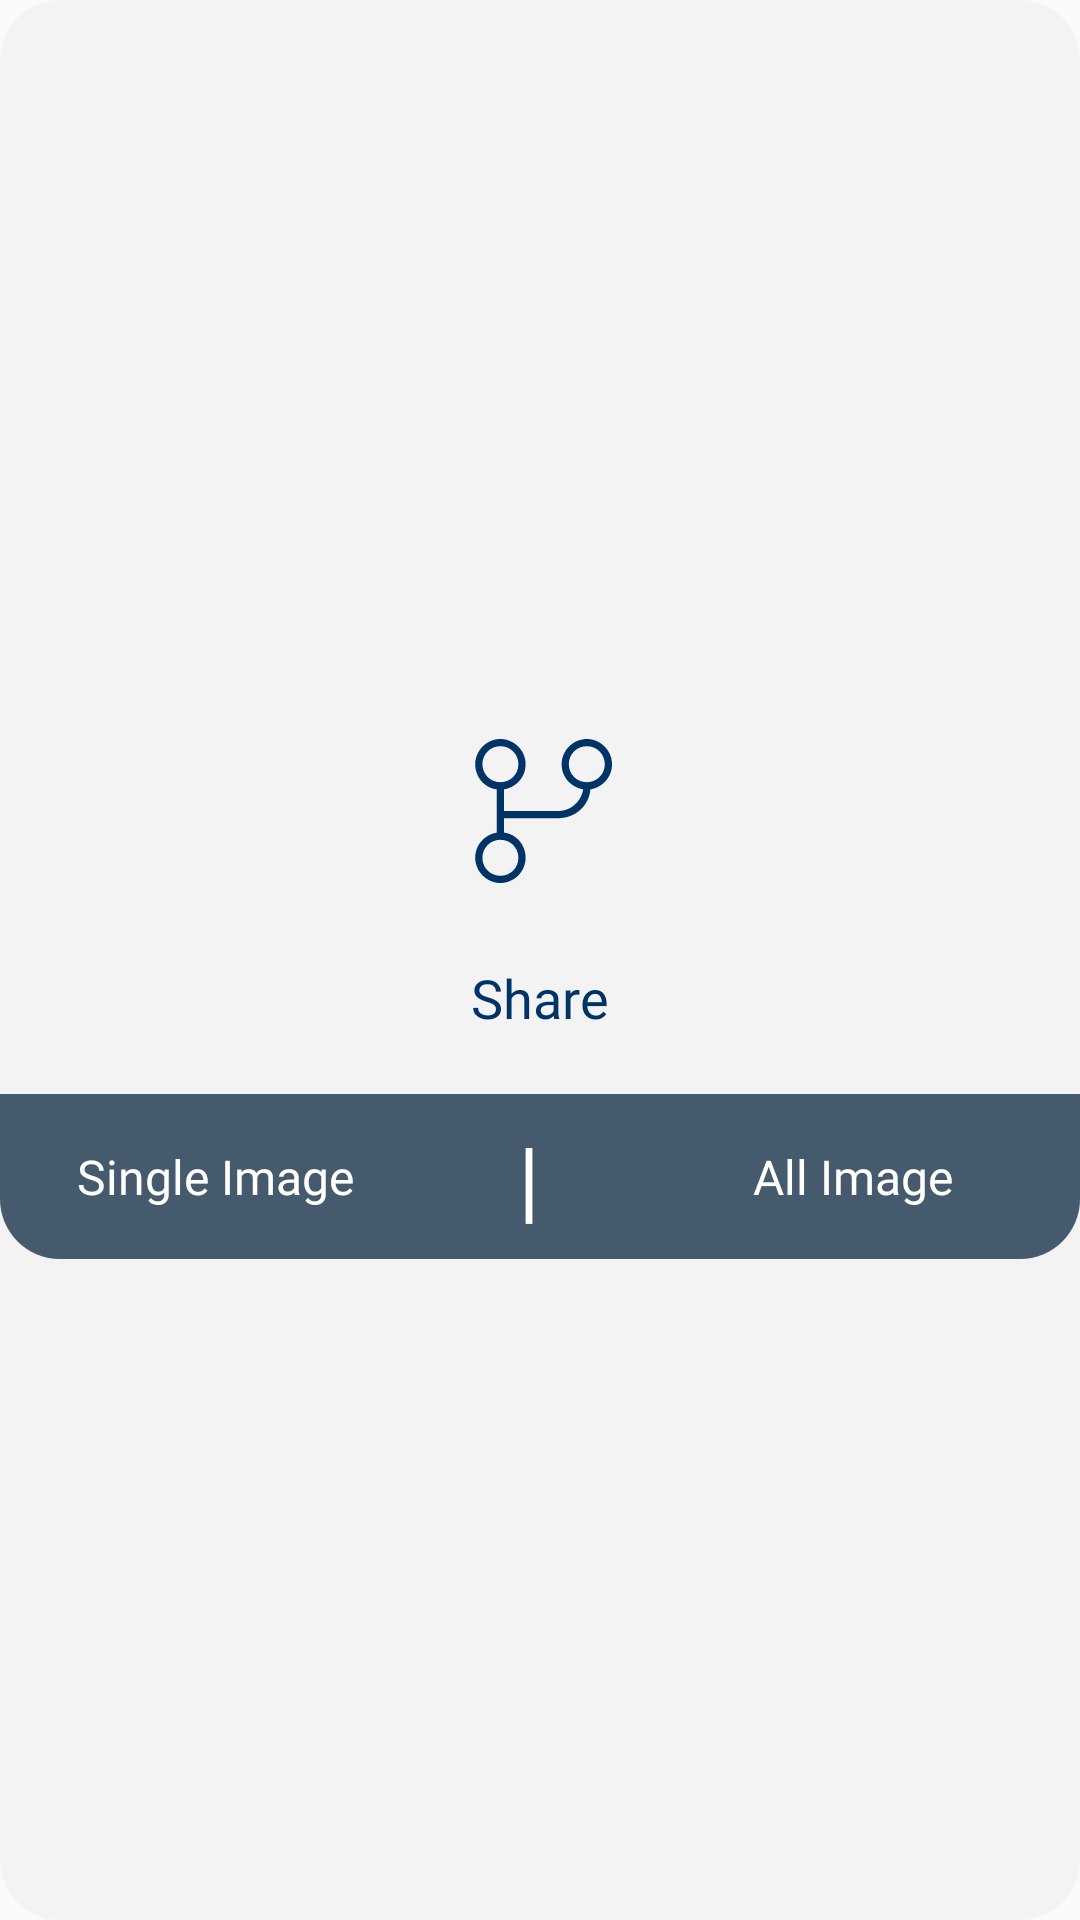

Reconstruct the res/layout file that produces this screen, plus the resources it refers to.
<!-- AndroidManifest.xml: application theme AppTheme -->
<!-- res/layout/dialog_share.xml -->
<?xml version="1.0" encoding="utf-8"?>
<LinearLayout
    xmlns:android="http://schemas.android.com/apk/res/android"
    xmlns:app="http://schemas.android.com/apk/res-auto"
    xmlns:aapt="http://schemas.android.com/aapt"
    android:gravity="center"
    android:layout_gravity="center"
    android:orientation="vertical"
    android:background="@drawable/add_text_bg"
    android:layout_width="match_parent"
    android:layout_height="match_parent"
    android:layout_margin="10dp"
    android:weightSum="1"
    android:minWidth="300dp">
    <ImageView
        android:layout_gravity="center"
        android:layout_width="60dp"
        android:layout_height="60dp"
        android:layout_marginTop="20dp"
        android:layout_marginBottom="20dp"
        android:src="@drawable/ic_share_icon"/>
    <TextView
        android:textSize="18sp"
        android:textColor="@color/colorTextBlue"
        android:layout_gravity="center"
        android:layout_width="wrap_content"
        android:layout_height="wrap_content"
        android:text="Share"
        android:fontFamily="@font/roboto_medium"/>
    <LinearLayout
        android:gravity="center"
        android:orientation="horizontal"
        android:background="@drawable/add_text_dialog_button_bg"
        android:layout_width="match_parent"
        android:layout_height="55dp"
        android:layout_marginTop="20dp">
        <LinearLayout
            android:gravity="center"
            android:id="@+id/btnSingle"
            android:layout_width="match_parent"
            android:layout_height="match_parent"
            android:layout_weight="0.6">
            <TextView
                android:textSize="16sp"
                android:textColor="@color/white"
                android:layout_width="wrap_content"
                android:layout_height="wrap_content"
                android:text="Single Image"
                android:fontFamily="@font/roboto_medium"/>
        </LinearLayout>
        <LinearLayout
            android:layout_width="match_parent"
            android:layout_height="match_parent"
            android:layout_weight="0.4">
            <LinearLayout
                android:gravity="center"
                android:layout_gravity="center"
                android:layout_width="match_parent"
                android:layout_height="match_parent"
                android:layout_weight="0.7">
                <TextView
                    android:textSize="30dp"
                    android:textColor="#FFFF"
                    android:layout_width="wrap_content"
                    android:layout_height="wrap_content"
                    android:text="|"/>
            </LinearLayout>
            <LinearLayout
                android:gravity="center"
                android:id="@+id/btnAllImage"
                android:layout_width="match_parent"
                android:layout_height="match_parent"
                android:layout_weight="0.3">
                <TextView
                    android:textSize="16sp"
                    android:textColor="@color/white"
                    android:layout_width="wrap_content"
                    android:layout_height="wrap_content"
                    android:text="All Image"
                    android:fontFamily="@font/roboto_medium"/>
            </LinearLayout>
        </LinearLayout>
    </LinearLayout>
</LinearLayout>
<!-- resources referenced by this layout -->
<resources>
  <color name="colorTextBlue">#003466</color>
  <color name="white">#ffffff</color>
  <!-- drawable add_text_bg (drawable) -->
  <?xml version="1.0" encoding="utf-8"?>
  <shape xmlns:android="http://schemas.android.com/apk/res/android" xmlns:app="http://schemas.android.com/apk/res-auto" xmlns:aapt="http://schemas.android.com/aapt" android:shape="rectangle">
      <solid android:color="@color/colorBackground"/>
      <corners android:radius="20dp"/>
  </shape>
  <!-- drawable add_text_dialog_button_bg (drawable) -->
  <?xml version="1.0" encoding="utf-8"?>
  <shape xmlns:android="http://schemas.android.com/apk/res/android" xmlns:app="http://schemas.android.com/apk/res-auto" xmlns:aapt="http://schemas.android.com/aapt" android:shape="rectangle">
      <solid android:color="@color/bg"/>
      <corners android:bottomLeftRadius="20dp" android:bottomRightRadius="20dp"/>
  </shape>
  <!-- drawable ic_share_icon (drawable) -->
  <?xml version="1.0" encoding="utf-8"?>
  <vector xmlns:android="http://schemas.android.com/apk/res/android" xmlns:app="http://schemas.android.com/apk/res-auto" xmlns:aapt="http://schemas.android.com/aapt" android:height="25dp" android:width="25dp" android:viewportWidth="25" android:viewportHeight="25">
      <path android:fillColor="#003466" android:pathData="M7.5,12.5H15c1.8,0 3.2,-1.3 3.5,-3c-1.7,-0.3 -3,-1.7 -3,-3.5c0,-1.9 1.6,-3.5 3.5,-3.5s3.5,1.6 3.5,3.5c0,1.8 -1.3,3.2 -3,3.5c-0.2,2.3 -2.1,4 -4.5,4H7.5v2c1.7,0.2 3,1.7 3,3.5c0,1.9 -1.6,3.5 -3.5,3.5S3.5,20.9 3.5,19c0,-1.8 1.3,-3.2 3,-3.5V9.5c-1.7,-0.2 -3,-1.7 -3,-3.5c0,-1.9 1.6,-3.5 3.5,-3.5s3.5,1.6 3.5,3.5c0,1.8 -1.3,3.2 -3,3.5V12.5zM4.5,19c0,1.4 1.1,2.5 2.5,2.5s2.5,-1.1 2.5,-2.5S8.4,16.5 7,16.5S4.5,17.6 4.5,19zM4.5,6c0,1.4 1.1,2.5 2.5,2.5S9.5,7.4 9.5,6S8.4,3.5 7,3.5S4.5,4.6 4.5,6zM19,3.5c-1.4,0 -2.5,1.1 -2.5,2.5s1.1,2.5 2.5,2.5s2.5,-1.1 2.5,-2.5S20.4,3.5 19,3.5z"/>
  </vector>
  <style name="AppTheme" parent="Theme.AppCompat.Light.DarkActionBar">
          
          <item name="colorPrimary">@color/colorPrimary</item>
          <item name="colorPrimaryDark">@color/colorPrimaryDark</item>
          <item name="colorAccent">@color/colorAccent</item>
          <item name="windowActionBar">false</item>
          <item name="windowNoTitle">true</item>
      </style>
  <color name="colorBackground">#f3f3f3</color>
  <color name="bg">#ff455a6c</color>
  <color name="colorPrimary">#6200ee</color>
  <color name="colorPrimaryDark">#ff455a6c</color>
  <color name="colorAccent">@color/colorYellowMain</color>
  <color name="colorYellowMain">#dfa621</color>
</resources>
